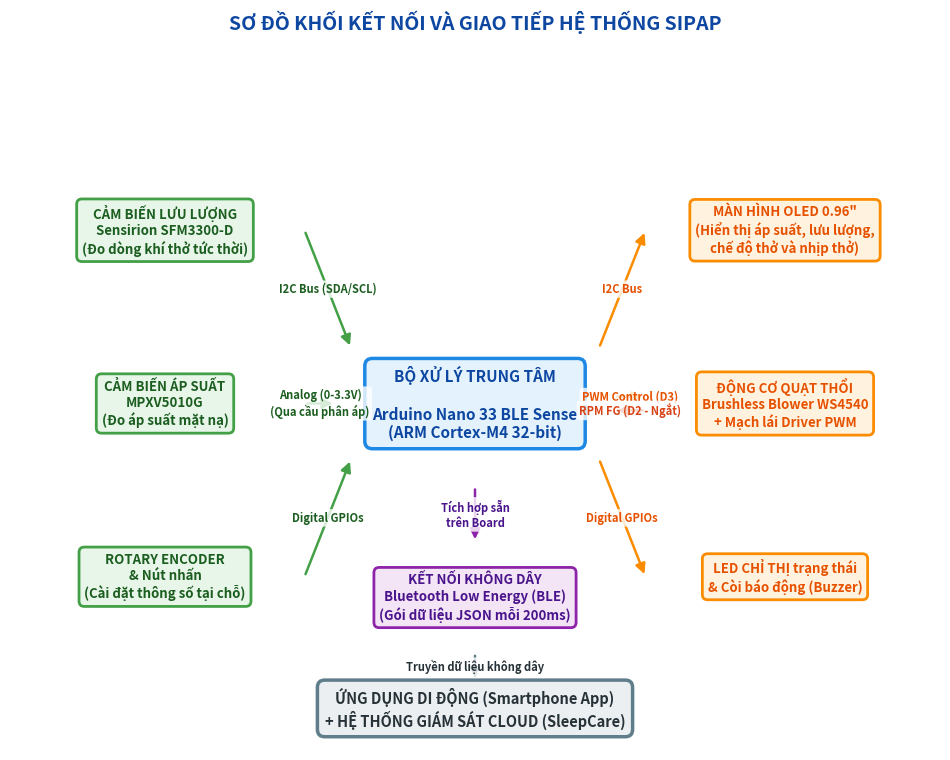

Source code (Python):
import matplotlib.pyplot as plt
import matplotlib.patches as patches
import os

def draw_block_diagram():
    # Set up figure and axis
    fig, ax = plt.subplots(figsize=(12, 9))
    ax.set_xlim(0, 12)
    ax.set_ylim(0, 10)
    ax.axis('off')

    # Color palette
    color_mcu = "#E3F2FD"      # Soft Blue
    color_input = "#E8F5E9"    # Soft Green
    color_output = "#FFF3E0"   # Soft Orange
    color_comm = "#F3E5F5"     # Soft Purple
    color_cloud = "#ECEFF1"    # Soft Gray
    
    border_mcu = "#1E88E5"
    border_input = "#43A047"
    border_output = "#FB8C00"
    border_comm = "#8E24AA"
    border_cloud = "#607D8B"

    # Define Box Styles
    box_mcu = dict(boxstyle="round,pad=0.5", fc=color_mcu, ec=border_mcu, lw=2.5)
    box_input = dict(boxstyle="round,pad=0.4", fc=color_input, ec=border_input, lw=2)
    box_output = dict(boxstyle="round,pad=0.4", fc=color_output, ec=border_output, lw=2)
    box_comm = dict(boxstyle="round,pad=0.4", fc=color_comm, ec=border_comm, lw=2)
    box_cloud = dict(boxstyle="round,pad=0.5", fc=color_cloud, ec=border_cloud, lw=2.5)

    # 1. Place Nodes
    # MCU (Center)
    ax.text(6.0, 5.0, "BỘ XỬ LÝ TRUNG TÂM\n\nArduino Nano 33 BLE Sense\n(ARM Cortex-M4 32-bit)", 
            ha='center', va='center', bbox=box_mcu, fontsize=11, fontweight='bold', color="#0D47A1")

    # Inputs (Left Side)
    ax.text(2.0, 7.5, "CẢM BIẾN LƯU LƯỢNG\nSensirion SFM3300-D\n(Đo dòng khí thở tức thời)", 
            ha='center', va='center', bbox=box_input, fontsize=9.5, fontweight='bold', color="#1B5E20")
    
    ax.text(2.0, 5.0, "CẢM BIẾN ÁP SUẤT\nMPXV5010G\n(Đo áp suất mặt nạ)", 
            ha='center', va='center', bbox=box_input, fontsize=9.5, fontweight='bold', color="#1B5E20")
    
    ax.text(2.0, 2.5, "ROTARY ENCODER\n& Nút nhấn\n(Cài đặt thông số tại chỗ)", 
            ha='center', va='center', bbox=box_input, fontsize=9.5, fontweight='bold', color="#1B5E20")

    # Outputs (Right Side)
    ax.text(10.0, 7.5, "MÀN HÌNH OLED 0.96\"\n(Hiển thị áp suất, lưu lượng,\nchế độ thở và nhịp thở)", 
            ha='center', va='center', bbox=box_output, fontsize=9.5, fontweight='bold', color="#E65100")
    
    ax.text(10.0, 5.0, "ĐỘNG CƠ QUẠT THỔI\nBrushless Blower WS4540\n+ Mạch lái Driver PWM", 
            ha='center', va='center', bbox=box_output, fontsize=9.5, fontweight='bold', color="#E65100")
    
    ax.text(10.0, 2.5, "LED CHỈ THỊ trạng thái\n& Còi báo động (Buzzer)", 
            ha='center', va='center', bbox=box_output, fontsize=9.5, fontweight='bold', color="#E65100")

    # Connectivity & Cloud (Bottom / Top)
    ax.text(6.0, 2.2, "KẾT NỐI KHÔNG DÂY\nBluetooth Low Energy (BLE)\n(Gói dữ liệu JSON mỗi 200ms)", 
            ha='center', va='center', bbox=box_comm, fontsize=9.5, fontweight='bold', color="#4A148C")
    
    ax.text(6.0, 0.6, "ỨNG DỤNG DI ĐỘNG (Smartphone App)\n+ HỆ THỐNG GIÁM SÁT CLOUD (SleepCare)", 
            ha='center', va='center', bbox=box_cloud, fontsize=10.5, fontweight='bold', color="#263238")

    # 2. Draw Connections (Arrows)
    def draw_arrow(x1, y1, x2, y2, label="", color="gray", style="-", label_pos=0.5, text_color="black"):
        arrow = patches.FancyArrowPatch((x1, y1), (x2, y2), arrowstyle='-|>', mutation_scale=15, 
                                        color=color, lw=1.8, linestyle=style)
        ax.add_patch(arrow)
        if label:
            x_text = x1 + (x2 - x1) * label_pos
            y_text = y1 + (y2 - y1) * label_pos
            ax.text(x_text, y_text, label, ha='center', va='center', 
                    fontsize=8, fontweight='bold', color=text_color,
                    bbox=dict(boxstyle="round,pad=0.2", fc="white", ec="none", alpha=0.8))

    # Inputs to MCU
    draw_arrow(3.8, 7.5, 4.4, 5.8, "I2C Bus (SDA/SCL)", color=border_input, text_color="#1B5E20")
    draw_arrow(3.8, 5.0, 4.2, 5.0, "Analog (0-3.3V)\n(Qua cầu phân áp)", color=border_input, text_color="#1B5E20")
    draw_arrow(3.8, 2.5, 4.4, 4.2, "Digital GPIOs", color=border_input, text_color="#1B5E20")

    # MCU to Outputs
    draw_arrow(7.6, 5.8, 8.2, 7.5, "I2C Bus", color=border_output, text_color="#E65100")
    
    # Bi-directional / dual arrows for Blower Control & Feedback
    # PWM Control output
    draw_arrow(7.8, 5.1, 8.2, 5.1, "PWM Control (D3)", color=border_output, text_color="#E65100")
    # Feedback RPM input (use dashed arrow or reverse arrow)
    draw_arrow(8.2, 4.9, 7.8, 4.9, "RPM FG (D2 - Ngắt)", color="#D84315", text_color="#D84315")
    
    draw_arrow(7.6, 4.2, 8.2, 2.5, "Digital GPIOs", color=border_output, text_color="#E65100")

    # MCU to BLE
    draw_arrow(6.0, 3.8, 6.0, 3.0, "Tích hợp sẵn\ntrên Board", color=border_comm, text_color="#4A148C")
    
    # BLE to App & Cloud
    draw_arrow(6.0, 1.4, 6.0, 1.0, "Truyền dữ liệu không dây", color=border_cloud, text_color="#263238")

    # Title
    plt.title("SƠ ĐỒ KHỐI KẾT NỐI VÀ GIAO TIẾP HỆ THỐNG SIPAP", fontsize=14, fontweight='bold', color="#0D47A1", pad=20)
    
    # Save the plot
    out_dir = r"c:\Users\ADMIN\OneDrive\Máy tính\Master_2024\Cpap\document"
    os.makedirs(out_dir, exist_ok=True)
    out_path = os.path.join(out_dir, "system_block_diagram.png")
    plt.savefig(out_path, dpi=300, bbox_inches='tight')
    plt.close()
    print(f"System block diagram saved successfully at {out_path}!")

if __name__ == "__main__":
    draw_block_diagram()
